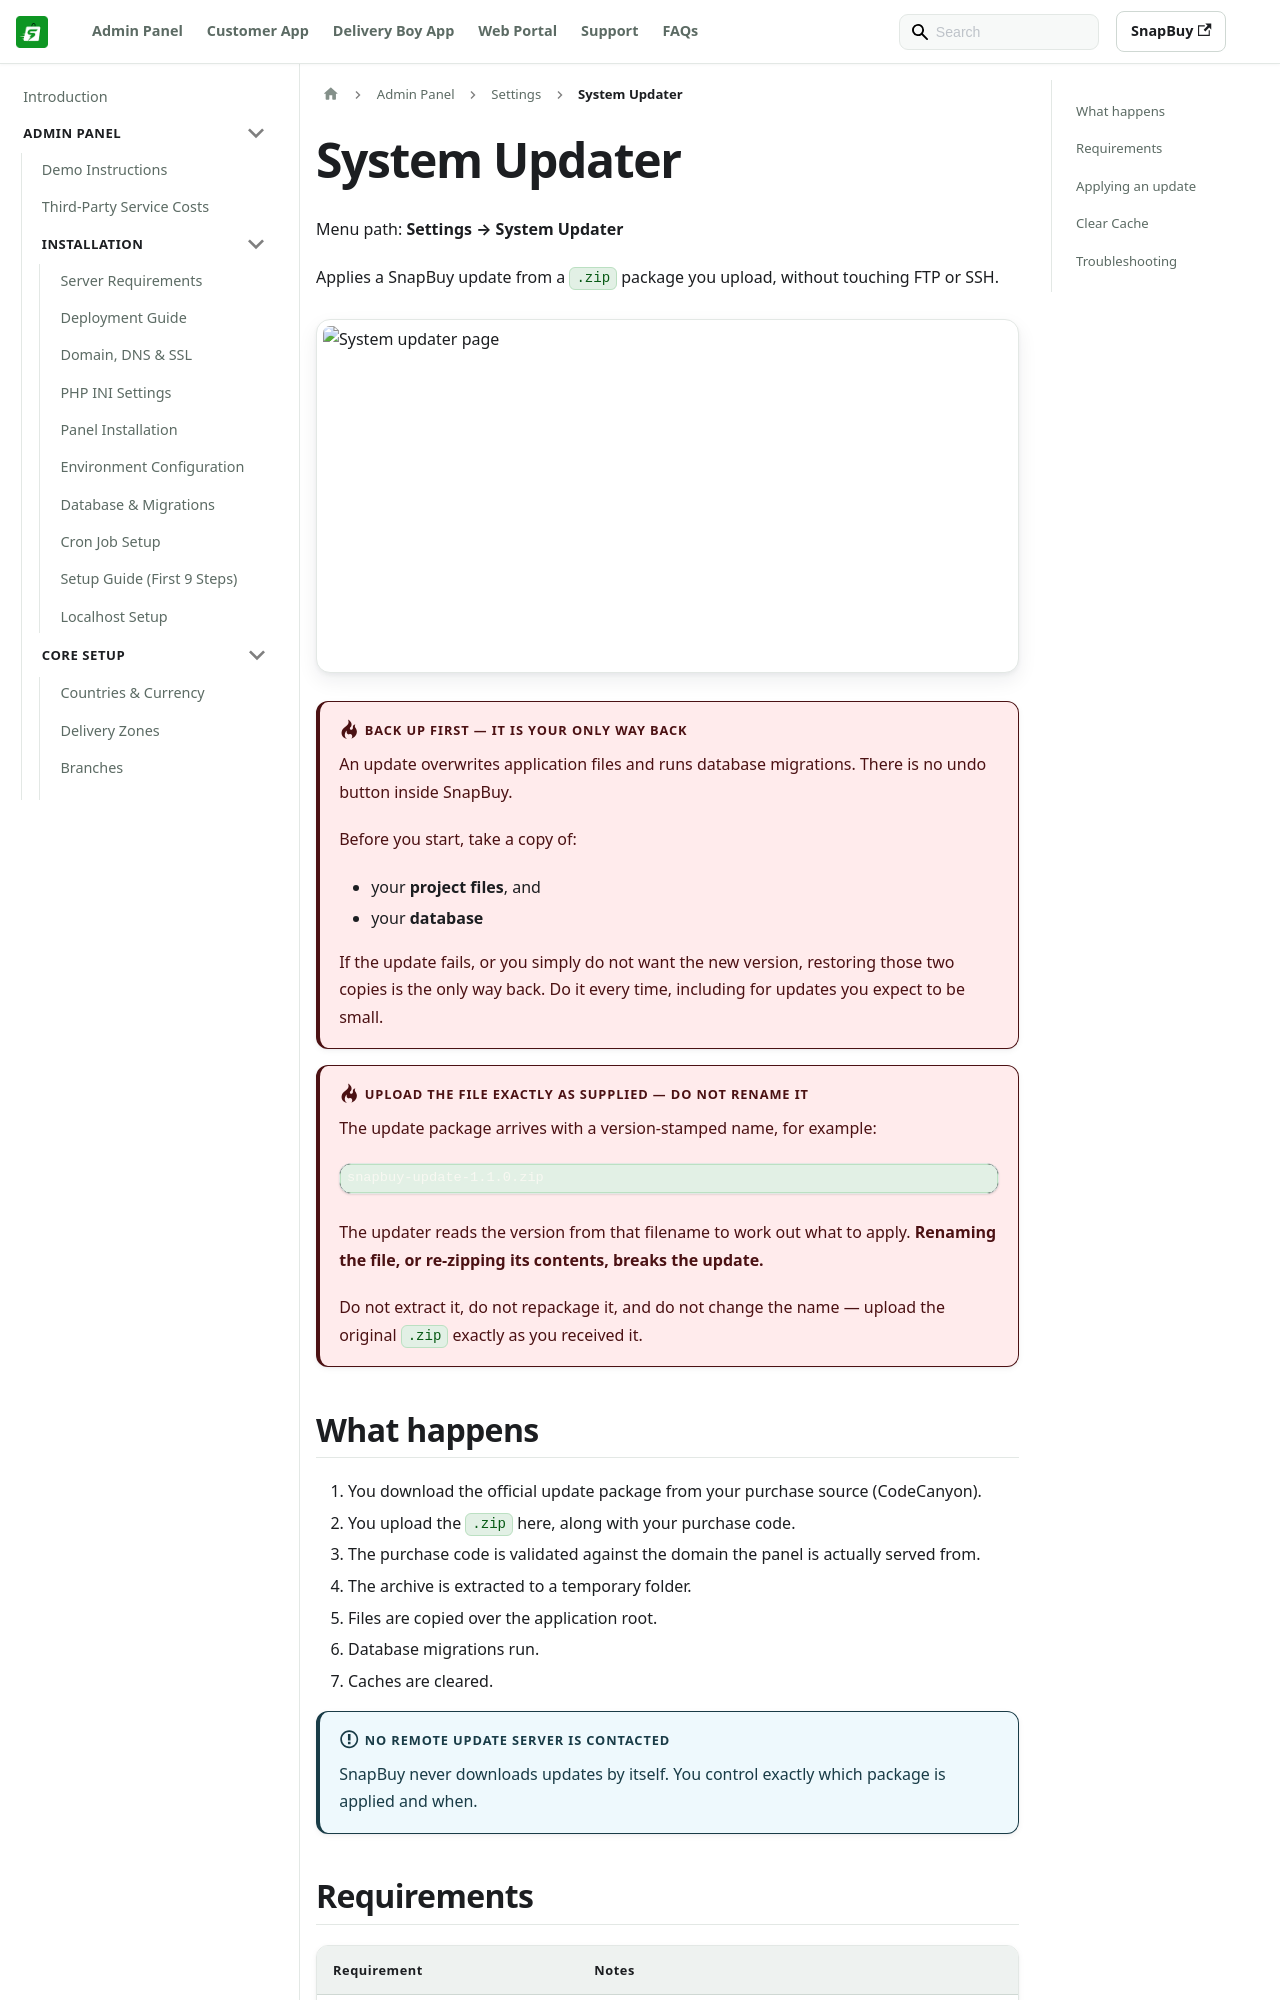

repository: WRTeam-in/snapbuy-doc · page: docs/admin/system-updater/index.html · generator: docusaurus

---
id: system-updater
title: System Updater
sidebar_position: 32
---

# System Updater

Menu path: **Settings → System Updater**

Applies a SnapBuy update from a `.zip` package you upload, without touching FTP or SSH.

![System updater page](/images/panel/system-updater-page.png)

:::danger Back up first — it is your only way back
An update overwrites application files and runs database migrations. There is no undo button inside SnapBuy.

Before you start, take a copy of:

- your **project files**, and
- your **database**

If the update fails, or you simply do not want the new version, restoring those two copies is the only way back. Do it every time, including for updates you expect to be small.
:::

:::danger Upload the file exactly as supplied — do not rename it
The update package arrives with a version-stamped name, for example:

```
snapbuy-update-1.1.0.zip
```

The updater reads the version from that filename to work out what to apply. **Renaming the file, or re-zipping its contents, breaks the update.**

Do not extract it, do not repackage it, and do not change the name — upload the original `.zip` exactly as you received it.
:::

## What happens

1. You download the official update package from your purchase source (CodeCanyon).
2. You upload the `.zip` here, along with your purchase code.
3. The purchase code is validated against the domain the panel is actually served from.
4. The archive is extracted to a temporary folder.
5. Files are copied over the application root.
6. Database migrations run.
7. Caches are cleared.

:::info No remote update server is contacted
SnapBuy never downloads updates by itself. You control exactly which package is applied and when.
:::
